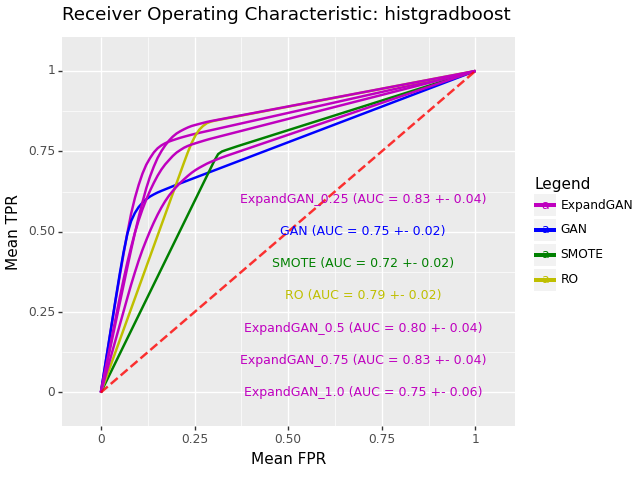

Data behind this chart, as committed beside it:
, impute_method, mean_roc_auc, mean_accuracy, sd_roc_auc, hyp, n_expand
0, ExpandGAN, 0.8255, 0.8091, 0.04114, HistGradientBoostingClassifier(min_sampl…, 0.25
0, GAN, 0.7538, 0.706, 0.02353, HistGradientBoostingClassifier(min_sampl…, 
0, SMOTE, 0.7165, 0.7258, 0.01862, HistGradientBoostingClassifier(learning_…, 
0, RO, 0.7875, 0.8023, 0.01609, HistGradientBoostingClassifier(learning_…, 
0, ExpandGAN, 0.7985, 0.7832, 0.04315, HistGradientBoostingClassifier(min_sampl…, 0.5
0, ExpandGAN, 0.827, 0.8233, 0.03654, HistGradientBoostingClassifier(min_sampl…, 0.75
0, ExpandGAN, 0.746, 0.7268, 0.06042, HistGradientBoostingClassifier(learning_…, 1.0
